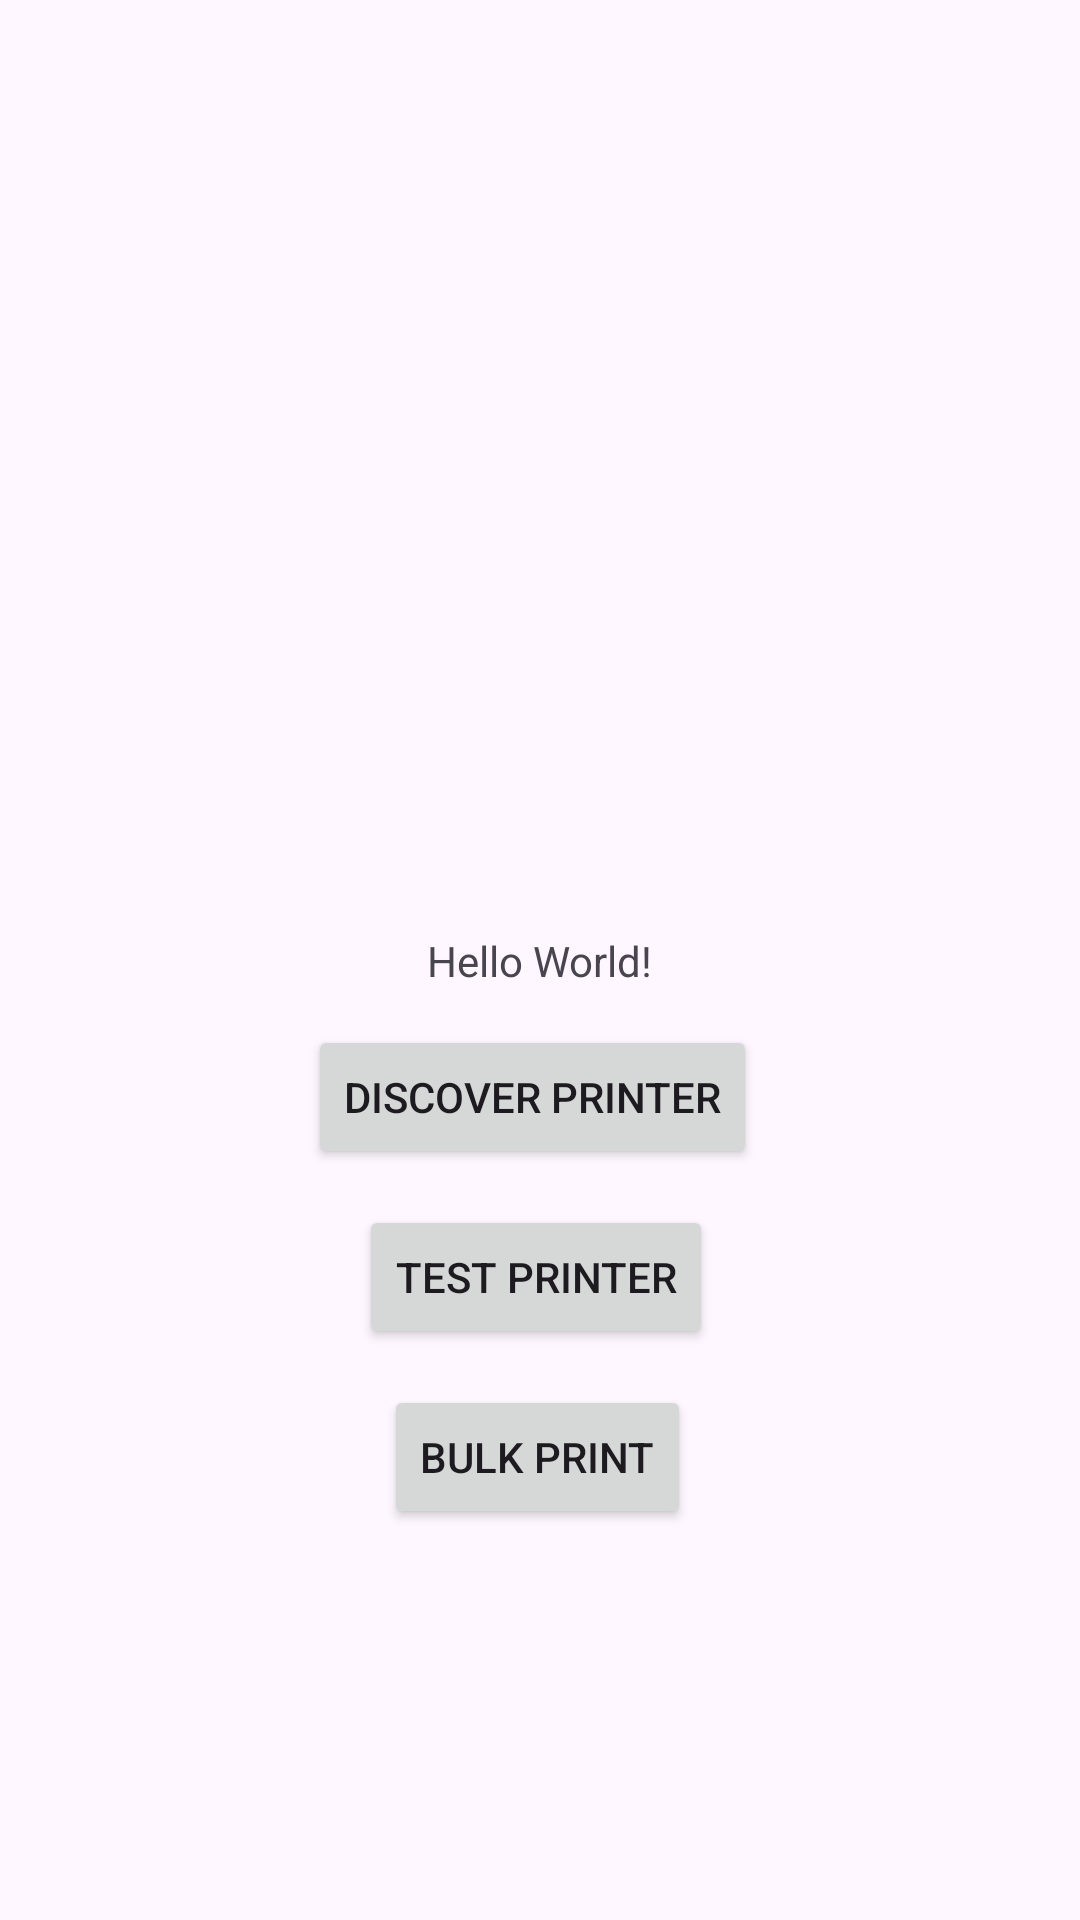

Layout XML and referenced resources for this Android screen:
<!-- AndroidManifest.xml: application theme Theme.ZebraLinkOsNative -->
<!-- res/layout/activity_main.xml -->
<?xml version="1.0" encoding="utf-8"?>
<androidx.constraintlayout.widget.ConstraintLayout xmlns:android="http://schemas.android.com/apk/res/android"
    xmlns:app="http://schemas.android.com/apk/res-auto"
    xmlns:tools="http://schemas.android.com/tools"
    android:id="@+id/main"
    android:layout_width="match_parent"
    android:layout_height="match_parent"
    tools:context=".MainActivity">

    <TextView
        android:id="@+id/textView"
        android:layout_width="wrap_content"
        android:layout_height="wrap_content"
        android:text="Hello World!"
        app:layout_constraintBottom_toBottomOf="parent"
        app:layout_constraintEnd_toEndOf="parent"
        app:layout_constraintStart_toStartOf="parent"
        app:layout_constraintTop_toTopOf="parent" />

    <Button
        android:id="@+id/button"
        android:layout_width="wrap_content"
        android:layout_height="wrap_content"
        android:layout_marginTop="12dp"
        android:onClick="onRequestDiscoverTapped"
        android:text="Discover Printer"
        app:layout_constraintEnd_toEndOf="@+id/textView"
        app:layout_constraintHorizontal_bias="0.538"
        app:layout_constraintStart_toStartOf="@+id/textView"
        app:layout_constraintTop_toBottomOf="@+id/textView" />

    <Button
        android:id="@+id/button2"
        android:layout_width="wrap_content"
        android:layout_height="wrap_content"
        android:layout_marginTop="12dp"
        android:onClick="onRequestTestTapped"
        android:text="Test Printer"
        app:layout_constraintEnd_toEndOf="@+id/button"
        app:layout_constraintHorizontal_bias="0.533"
        app:layout_constraintStart_toStartOf="@+id/button"
        app:layout_constraintTop_toBottomOf="@+id/button" />

    <Button
        android:id="@+id/button3"
        android:layout_width="wrap_content"
        android:layout_height="wrap_content"
        android:layout_marginTop="12dp"
        android:onClick="onBulkPrintTapped"
        android:text="Bulk Print"
        app:layout_constraintEnd_toEndOf="@+id/button2"
        app:layout_constraintHorizontal_bias="0.533"
        app:layout_constraintStart_toStartOf="@+id/button2"
        app:layout_constraintTop_toBottomOf="@+id/button2" />

</androidx.constraintlayout.widget.ConstraintLayout>
<!-- resources referenced by this layout -->
<resources>
  <style name="Theme.ZebraLinkOsNative" parent="Base.Theme.ZebraLinkOsNative" />
  <style name="Base.Theme.ZebraLinkOsNative" parent="Theme.Material3.DayNight.NoActionBar">
          
          
      </style>
</resources>
